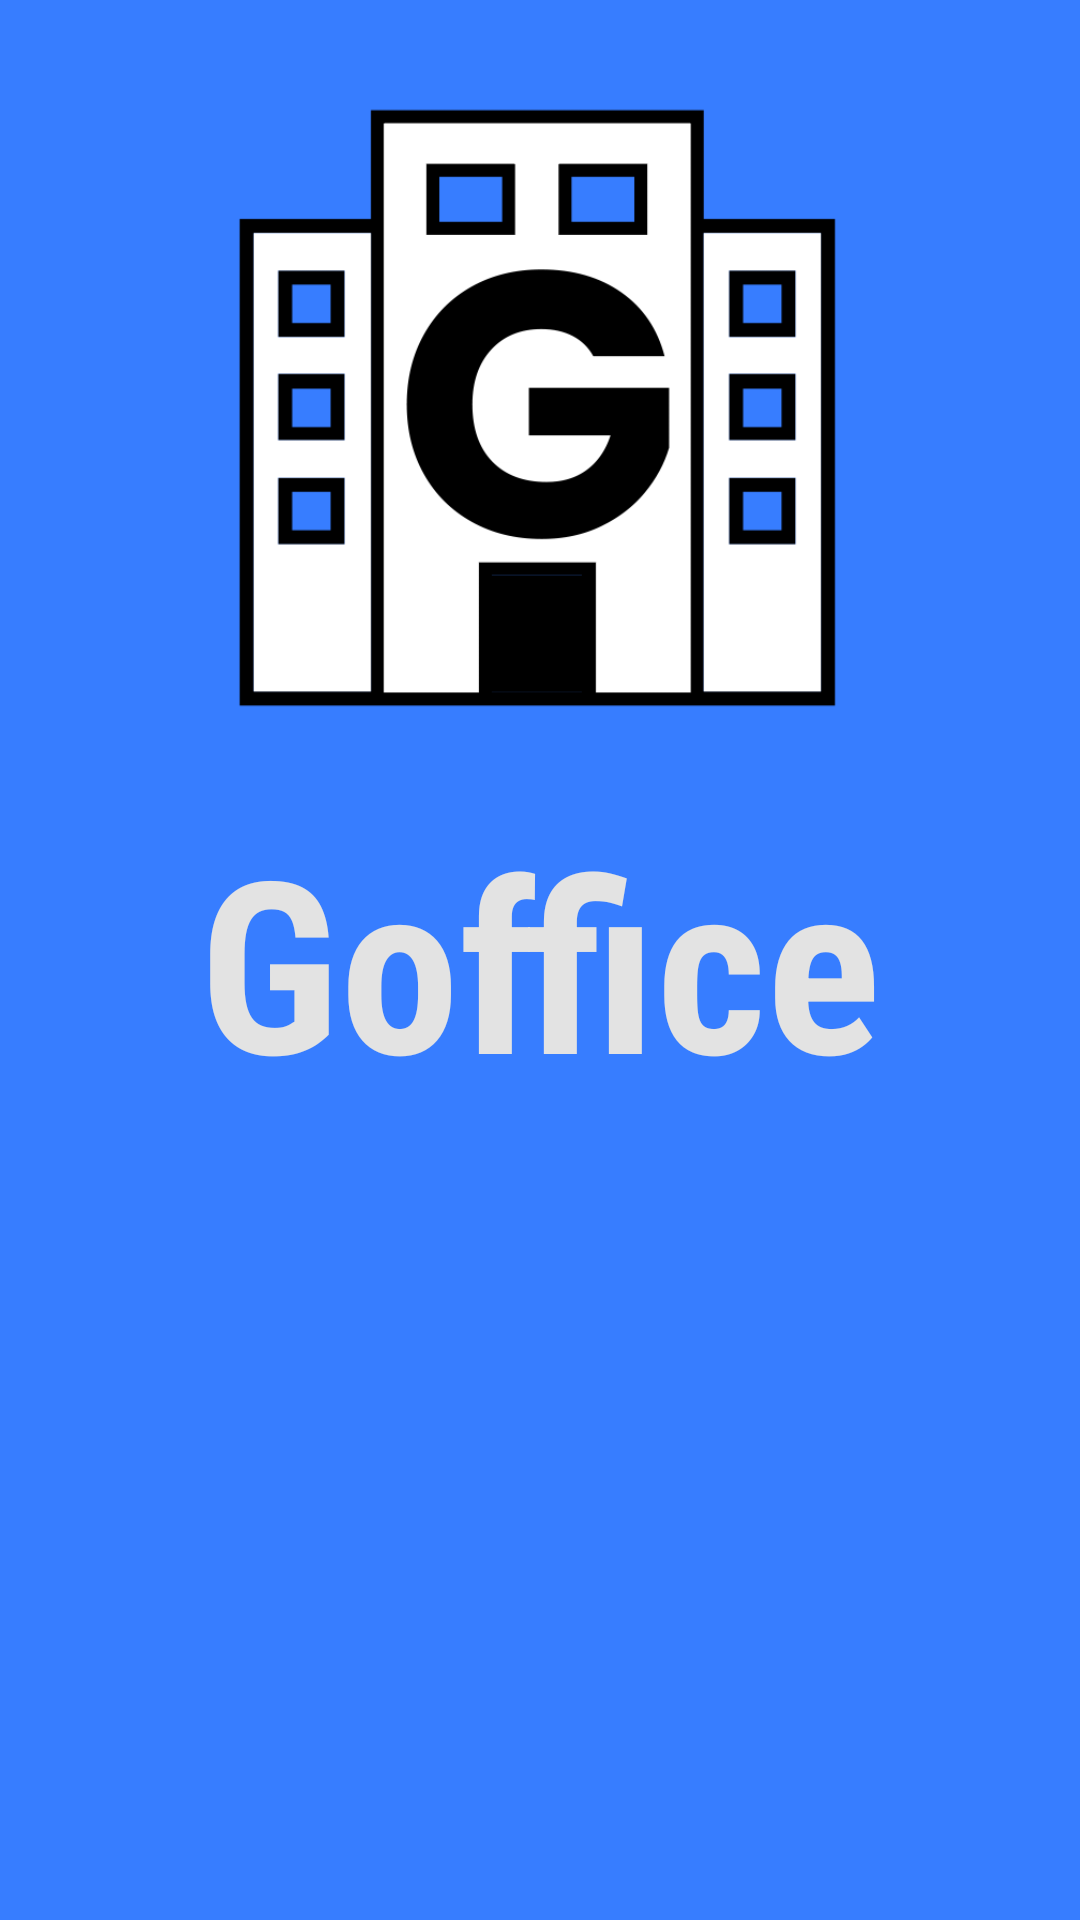

The Android layout XML behind this screen, and the referenced resources:
<!-- AndroidManifest.xml: activity theme Theme.UAS_Goffice.NoActionBar -->
<!-- res/layout/activity_splash.xml -->
<?xml version="1.0" encoding="utf-8"?>
<androidx.constraintlayout.widget.ConstraintLayout xmlns:android="http://schemas.android.com/apk/res/android"
    android:layout_width="match_parent"
    android:layout_height="match_parent"
    xmlns:app="http://schemas.android.com/apk/res-auto">

    <ImageView
        android:id="@+id/imageView"
        android:layout_width="0dp"
        android:layout_height="0dp"
        android:scaleType="centerCrop"
        android:background="#377DFF"
        app:layout_constraintBottom_toBottomOf="parent"
        app:layout_constraintEnd_toEndOf="parent"
        app:layout_constraintStart_toStartOf="parent"
        app:layout_constraintTop_toTopOf="parent" />


    <ImageView
        android:layout_width="250dp"
        android:layout_height="250dp"
        android:background="@drawable/logo_goffice"
        app:layout_constraintBottom_toTopOf="@+id/textView"
        app:layout_constraintEnd_toEndOf="parent"
        app:layout_constraintHorizontal_bias="0.496"
        app:layout_constraintStart_toStartOf="parent"
        app:layout_constraintTop_toTopOf="@+id/imageView"
        app:layout_constraintVertical_bias="1.0" />

    <TextView
        android:id="@+id/textView"
        android:layout_width="0dp"
        android:layout_height="wrap_content"
        android:fontFamily="sans-serif-condensed"
        android:gravity="center_horizontal"
        android:padding="8dp"
        android:text="Goffice"
        android:textColor="#E3E3E3"
        android:textSize="80sp"
        android:textStyle="bold"
        app:layout_constraintBottom_toBottomOf="parent"
        app:layout_constraintEnd_toEndOf="parent"
        app:layout_constraintStart_toStartOf="parent"
        app:layout_constraintTop_toTopOf="parent" />

</androidx.constraintlayout.widget.ConstraintLayout>
<!-- resources referenced by this layout -->
<resources>
  <!-- drawable logo_goffice: png bitmap (drawable, 12659 bytes) -->
  <style name="Theme.UAS_Goffice.NoActionBar" parent="Theme.MaterialComponents.DayNight.NoActionBar">
          
          <item name="colorPrimary">@color/purple_500</item>
          <item name="colorPrimaryVariant">#377DFF</item>
          <item name="colorOnPrimary">@color/white</item>
          
          <item name="colorSecondary">@color/teal_200</item>
          <item name="colorSecondaryVariant">@color/teal_700</item>
          <item name="colorOnSecondary">@color/black</item>
          
          <item name="android:statusBarColor">?attr/colorPrimaryVariant</item>
          
      </style>
  <color name="purple_500">#50C2C9</color>
  <color name="white">#FFFFFFFF</color>
  
      //onboarding colors
  <color name="teal_200">#FF03DAC5</color>
  <color name="teal_700">#FF018786</color>
  <color name="black">#FF000000</color>
</resources>
